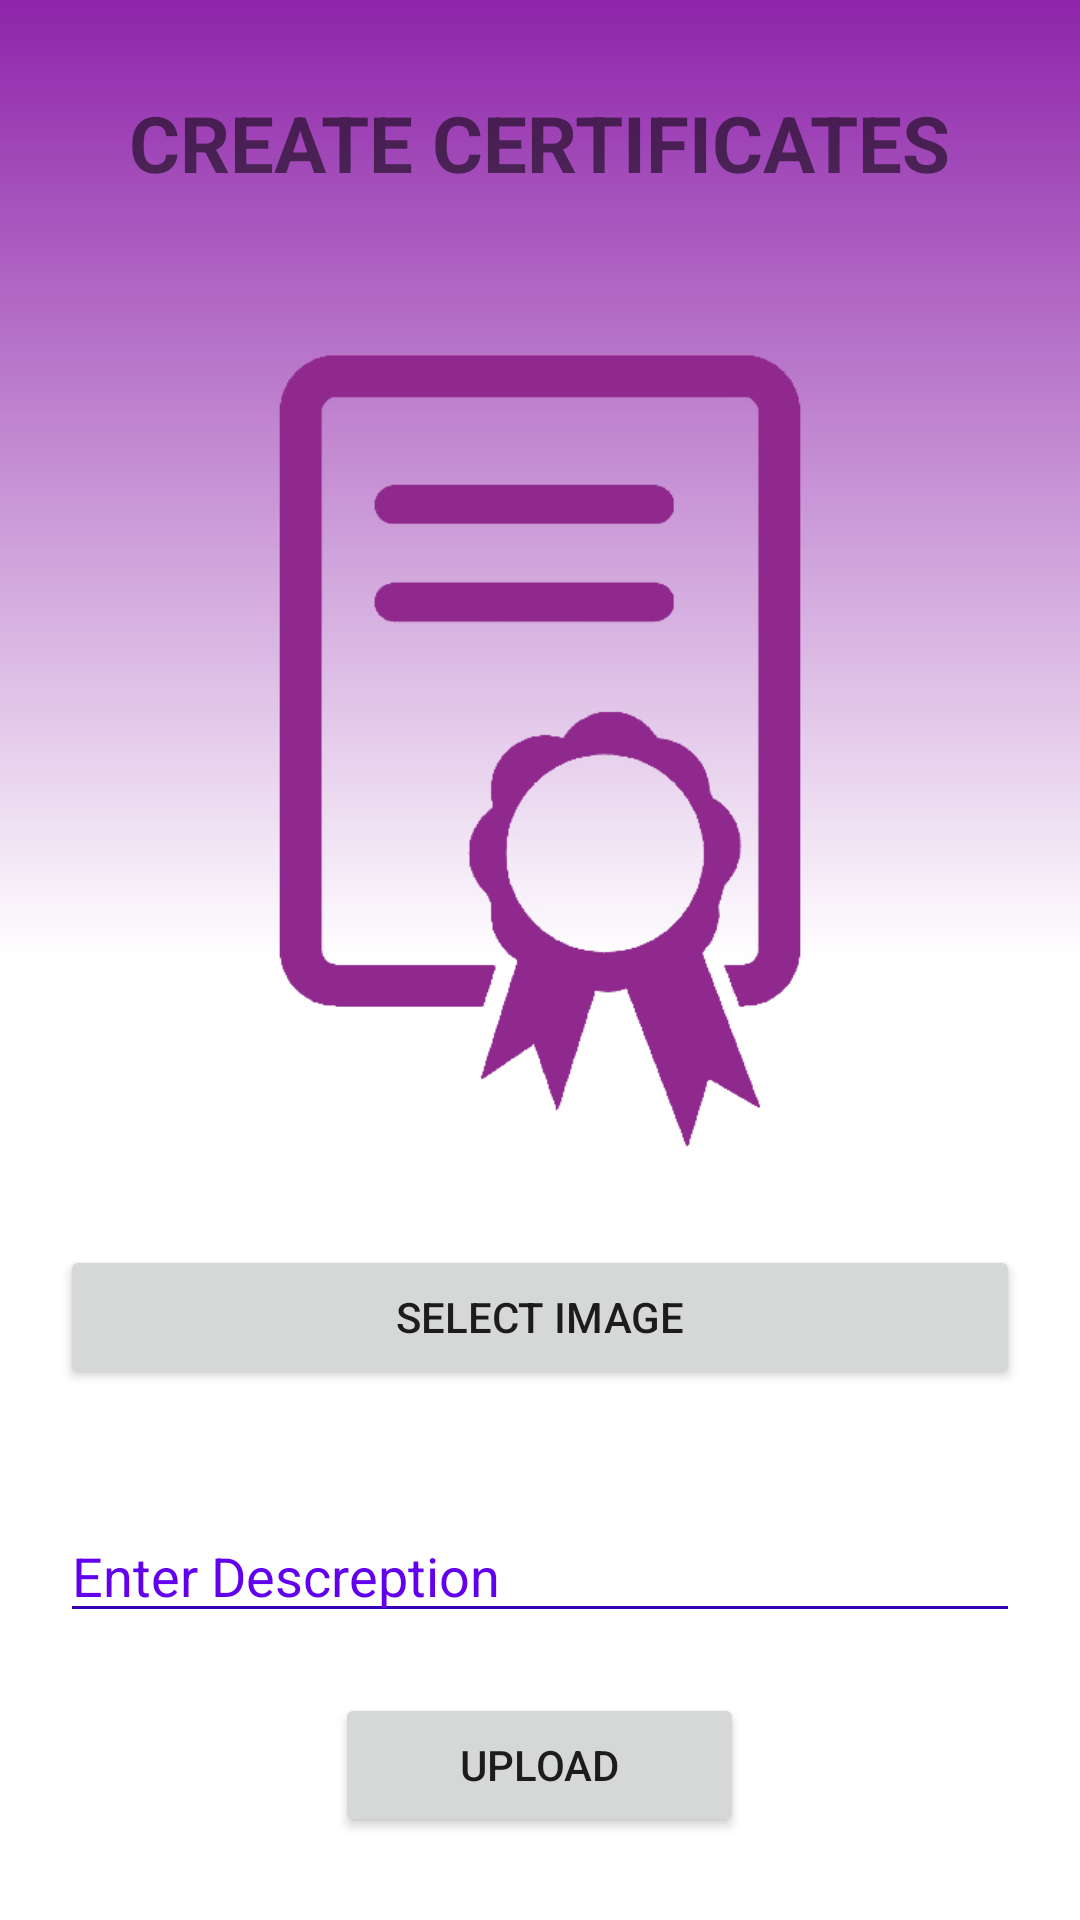

Here is an Android app screen rendered from its layout file. Give the layout XML and the strings, colors and styles it references.
<!-- AndroidManifest.xml: application theme Theme.NoteBox -->
<!-- res/layout/activity_create_certificates.xml -->
<?xml version = "1.0" encoding = "utf-8"?>
<ScrollView xmlns:android="http://schemas.android.com/apk/res/android"
    android:layout_width="match_parent"
    android:background="@drawable/bday_grad"
    android:layout_height="match_parent"
    android:layout_alignParentStart="true"
    android:layout_alignParentTop="true">

    <RelativeLayout xmlns:android="http://schemas.android.com/apk/res/android"
        xmlns:tools="http://schemas.android.com/tools"
        android:layout_width="match_parent"
        android:layout_height="match_parent"
        tools:context=".Activities.Notes.Create_Notes">

        <TextView
            android:id="@+id/textView6"
            android:layout_width="wrap_content"
            android:layout_height="wrap_content"
            android:layout_alignParentTop="true"
            android:layout_centerHorizontal="true"
            android:layout_margin="30dp"
            android:text="CREATE CERTIFICATES"
            android:textSize="26dp"
            android:textStyle="bold" />

        <ImageView
            android:id="@+id/ImagePrewiew"
            android:layout_width="match_parent"
            android:layout_height="300dp"
            android:layout_below="@id/textView6"
            android:src="@drawable/certificate" />

        <Button
            android:id="@+id/chooseBtn"
            android:layout_width="match_parent"
            android:layout_height="wrap_content"
            android:layout_below="@id/ImagePrewiew"
            android:layout_margin="20dp"
            android:text="SELECT IMAGE" />


        <EditText
            android:id="@+id/desctextCert"
            android:layout_width="match_parent"
            android:layout_height="wrap_content"
            android:layout_below="@id/chooseBtn"
            android:layout_centerHorizontal="true"
            android:layout_margin="20dp"
            android:layout_marginTop="43dp"
            android:backgroundTint="@color/purple_700"
            android:ems="10"
            android:hint="Enter Descreption"
            android:inputType="textPersonName"
            android:text=""
            android:textColor="@color/black"
            android:textColorHint="@color/purple_500" />

        <Button
            android:id="@+id/uploadBtn"
            android:layout_width="wrap_content"
            android:layout_height="wrap_content"
            android:layout_below="@id/desctextCert"
            android:layout_centerHorizontal="true"
            android:hint="Enter Descreption"
            android:text="UPLOAD" />
    </RelativeLayout>
</ScrollView>
<!-- resources referenced by this layout -->
<resources>
  <color name="black">#FF000000</color>
  <color name="purple_500">#FF6200EE</color>
  <color name="purple_700">#FF3700B3</color>
  <!-- drawable bday_grad (drawable) -->
  <?xml version="1.0" encoding="utf-8"?>
  <shape xmlns:android="http://schemas.android.com/apk/res/android"
      android:shape="rectangle">
  
      <gradient
          android:angle="90"
          android:centerColor="@color/white"
          android:endColor="#8E24AA"
          android:startColor="#FFFFFF" />
  
  </shape>
  <!-- drawable certificate: png bitmap (drawable, 22051 bytes) -->
  <style name="Theme.NoteBox" parent="Theme.MaterialComponents.DayNight">
  
          
          <item name="colorPrimary">#8E24AA</item>
          <item name="colorPrimaryVariant">#8E24AA</item>
          <item name="colorOnPrimary">#8E24AA</item>
          
          <item name="colorSecondary">@color/purple_200</item>
          <item name="colorSecondaryVariant">@color/teal_700</item>
          <item name="colorOnSecondary">#000000</item>
          
          <item name="android:statusBarColor" tools:targetApi="l">?attr/colorPrimaryVariant</item>
          
      </style>
  <color name="white">#FFFFFFFF</color>
  <color name="purple_200">#FFBB86FC</color>
  <color name="teal_700">#FF018786</color>
</resources>
